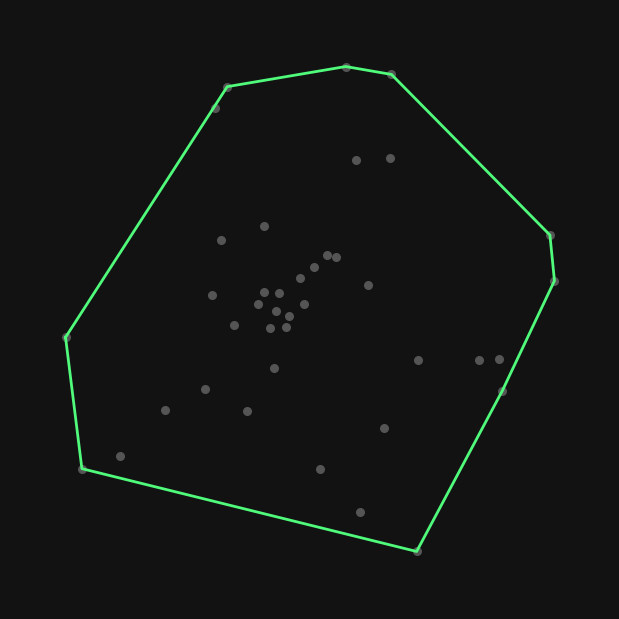

This chart was generated by the following Python code:
import numpy as np
import matplotlib.pyplot as plt
import matplotlib.animation as animation

NUM_POINTS = 40
GIF_FILENAME = "jarvis_march.gif"
FPS = 12
DPI = 120

BG_COLOR = "#121212"
POINT_COLOR = "#555555"
HULL_COLOR = "#8be9fd"
FINAL_COLOR = "#50fa7b"
CANDIDATE_COLOR = "#f1fa8c"
LASER_COLOR = "#ff79c6"
ACTIVE_POINT = "#ffffff"
TEXT_COLOR = "#bd93f9"


def cross_product(o, a, b):
    return (a[0] - o[0]) * (b[1] - o[1]) - (a[1] - o[1]) * (b[0] - o[0])


def distance(p0, p1):
    return (p0[0] - p1[0]) ** 2 + (p0[1] - p1[1]) ** 2


def generate_frames(points):
    frames = []

    start_point = min(points, key=lambda p: p[0])
    hull = []

    current_point = start_point

    while True:
        hull.append(current_point)

        next_point = points[0]
        if next_point == current_point:
            next_point = points[1]

        for p in points:
            if p == current_point:
                continue

            frames.append(
                {
                    "hull": list(hull),
                    "current": current_point,
                    "candidate": next_point,
                    "checking": p,
                    "action": "sweep",
                }
            )

            cp = cross_product(current_point, next_point, p)

            if cp < 0 or (
                cp == 0
                and distance(current_point, p) > distance(current_point, next_point)
            ):
                next_point = p
                for _ in range(2):
                    frames.append(
                        {
                            "hull": list(hull),
                            "current": current_point,
                            "candidate": next_point,
                            "checking": None,
                            "action": "new_best",
                        }
                    )

        current_point = next_point

        if current_point == start_point:
            break

    hull.append(start_point)

    for _ in range(20):
        frames.append(
            {
                "hull": list(hull),
                "current": None,
                "candidate": None,
                "checking": None,
                "action": "done",
            }
        )

    return frames


np.random.seed(42)
angles = np.random.uniform(0, 2 * np.pi, NUM_POINTS)
radii = np.random.uniform(0, 10, NUM_POINTS)
x = radii * np.cos(angles)
y = radii * np.sin(angles)
points = list(zip(x, y))

frames = generate_frames(points)

fig, ax = plt.subplots(figsize=(6, 6), facecolor=BG_COLOR)
plt.subplots_adjust(left=0, right=1, bottom=0, top=1)

padding = 2
xlim = (min(x) - padding, max(x) + padding)
ylim = (min(y) - padding, max(y) + padding)


def update(frame_data):
    ax.clear()
    ax.set_facecolor(BG_COLOR)
    ax.axis("off")
    ax.set_xlim(xlim)
    ax.set_ylim(ylim)

    hull = frame_data["hull"]
    current = frame_data["current"]
    candidate = frame_data["candidate"]
    checking = frame_data["checking"]
    action = frame_data["action"]

    ax.scatter(*zip(*points), color=POINT_COLOR, s=30, zorder=1)

    def plot_line(pts, color, lw=2, style="-"):
        if len(pts) > 1:
            px, py = zip(*pts)
            ax.plot(px, py, color=color, linewidth=lw, linestyle=style, zorder=2)

    current_hull_color = FINAL_COLOR if action == "done" else HULL_COLOR
    plot_line(hull, current_hull_color)

    if action != "done" and current:
        ax.scatter(
            current[0],
            current[1],
            color=ACTIVE_POINT,
            s=80,
            edgecolors=HULL_COLOR,
            linewidths=2,
            zorder=6,
        )

        if candidate:
            ax.plot(
                [current[0], candidate[0]],
                [current[1], candidate[1]],
                color=CANDIDATE_COLOR,
                linestyle="--",
                linewidth=2.5,
                zorder=4,
            )
            ax.scatter(
                candidate[0], candidate[1], color=CANDIDATE_COLOR, s=60, zorder=5
            )

        if action == "sweep" and checking:
            ax.plot(
                [current[0], checking[0]],
                [current[1], checking[1]],
                color=LASER_COLOR,
                linestyle=":",
                linewidth=1.5,
                zorder=3,
            )
            ax.scatter(
                checking[0], checking[1], color=LASER_COLOR, s=40, marker="+", zorder=4
            )

        if len(hull) == 1:
            bbox_props = dict(
                boxstyle="round,pad=0.6",
                fc=BG_COLOR,
                ec=CANDIDATE_COLOR,
                lw=1.5,
                alpha=0.9,
            )
            ax.text(
                np.mean(x),
                np.mean(y),
                "Jarvis March\nSweeping to find widest turn",
                color=CANDIDATE_COLOR,
                fontsize=12,
                ha="center",
                va="center",
                fontweight="bold",
                bbox=bbox_props,
                zorder=10,
            )


print(f"Generating {len(frames)} frames at {FPS} FPS...")
ani = animation.FuncAnimation(
    fig, update, frames=frames, interval=1000 / FPS, repeat=False
)

print(f"Saving to {GIF_FILENAME}")
ani.save(GIF_FILENAME, dpi=DPI, writer=animation.PillowWriter(fps=FPS))
print("Done!")
